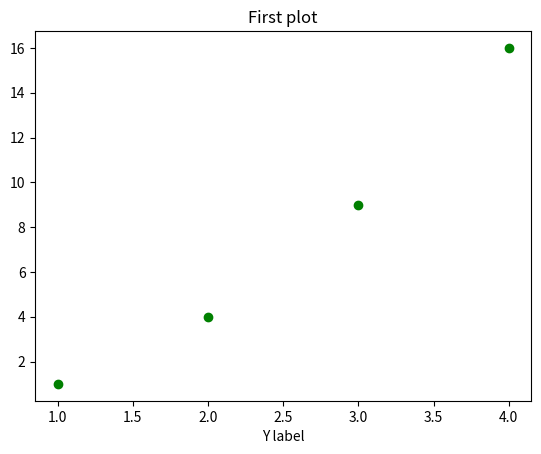

Generate this figure with matplotlib:
import matplotlib.pyplot as plt
import numpy as np

plt.plot([1,2,3,4],[1,4,9,16],"go")
plt.title("First plot")
plt.xlabel("X label")
plt.xlabel("Y label")
plt.show()